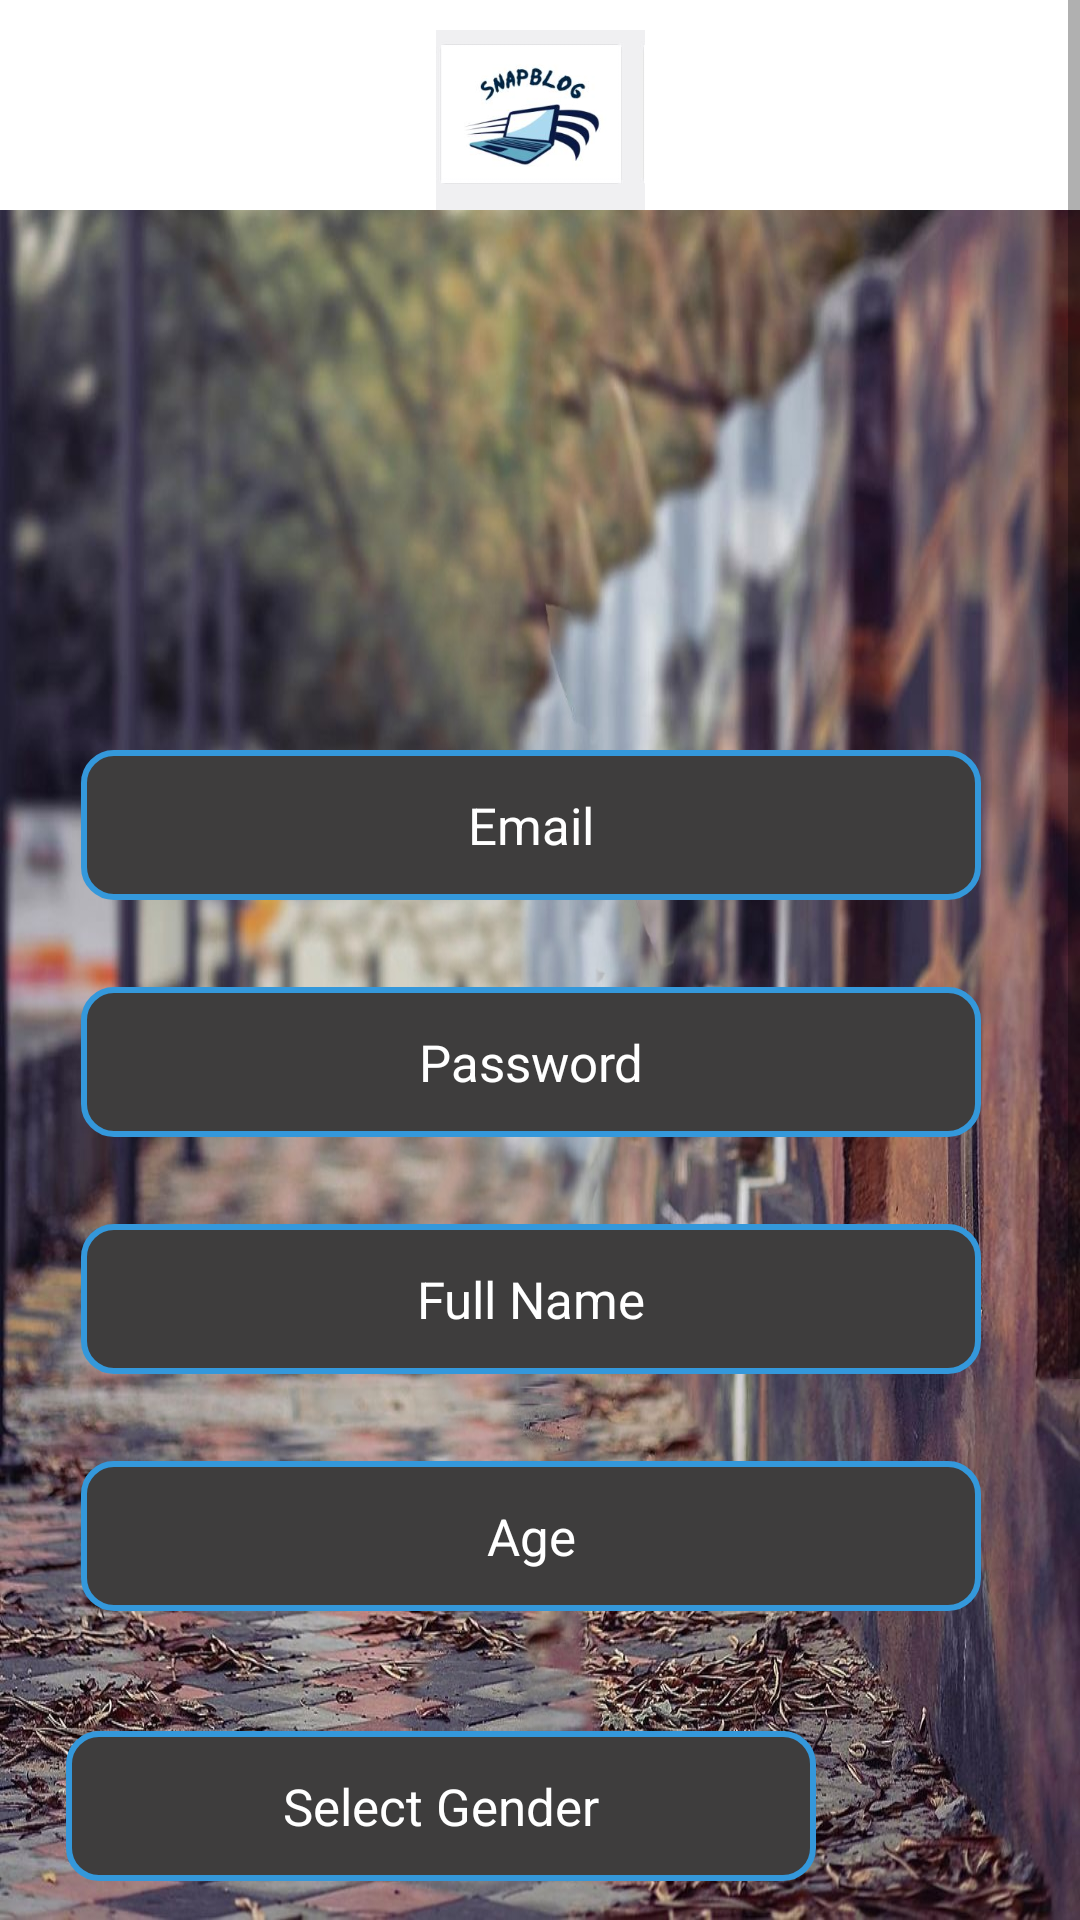

Reconstruct the res/layout file that produces this screen, plus the resources it refers to.
<!-- AndroidManifest.xml: application theme Theme.SnapBlog -->
<!-- res/layout/activity_sign_up.xml -->
<RelativeLayout
    xmlns:android="http://schemas.android.com/apk/res/android"
    xmlns:app="http://schemas.android.com/apk/res-auto"
    xmlns:tools="http://schemas.android.com/tools"
    android:layout_width="match_parent"
    android:layout_height="match_parent"
    tools:context=".SignUp"
    android:background="@drawable/background_image">

    <ScrollView
        android:layout_width="match_parent"
        android:layout_height="match_parent">

        <RelativeLayout
            android:layout_width="match_parent"
            android:layout_height="wrap_content">

            
            <androidx.constraintlayout.widget.ConstraintLayout
                android:id="@+id/header"
                android:layout_width="match_parent"
                android:layout_height="70dp"
                android:background="@color/white"
                app:layout_constraintStart_toStartOf="parent">

                <ImageView
                    android:id="@+id/textView2"
                    android:layout_width="wrap_content"
                    android:layout_height="0dp"
                    android:paddingTop="10dp"
                    android:src="@drawable/logo"
                    app:layout_constraintEnd_toEndOf="parent"
                    app:layout_constraintStart_toStartOf="parent"
                    app:layout_constraintTop_toTopOf="parent"
                    tools:layout_editor_absoluteX="58dp"
                    tools:layout_editor_absoluteY="0dp" />

            </androidx.constraintlayout.widget.ConstraintLayout>

            
            <EditText
                android:id="@+id/editTextEmailSignUp"
                android:layout_width="300dp"
                android:layout_height="50dp"
                android:layout_alignParentEnd="true"
                android:layout_marginTop="250dp"
                android:layout_marginEnd="33dp"
                android:background="@drawable/edit_text_background"
                android:gravity="center"
                android:hint="Email"
                android:textColorHint="@color/white"
                android:textColor="@color/white"
                android:textSize="17sp"
                android:inputType="textEmailAddress" />

            
            <EditText
                android:id="@+id/editTextPasswordSignUp"
                android:layout_width="300dp"
                android:layout_height="50dp"
                android:layout_below="@id/editTextEmailSignUp"
                android:layout_alignParentEnd="true"
                android:layout_marginTop="29dp"
                android:layout_marginEnd="33dp"
                android:background="@drawable/edit_text_background"
                android:hint="Password"
                android:gravity="center"
                android:inputType="textPassword"
                android:textColor="@color/white"
                android:textColorHint="@color/white"
                android:textSize="17sp" />

            
            <EditText
                android:id="@+id/editTextFullNameSignUp"
                android:layout_width="300dp"
                android:layout_height="50dp"
                android:layout_below="@id/editTextPasswordSignUp"
                android:layout_alignParentEnd="true"
                android:layout_marginTop="29dp"
                android:layout_marginEnd="33dp"
                android:background="@drawable/edit_text_background"
                android:hint="Full Name"
                android:gravity="center"
                android:textColor="@color/white"
                android:textColorHint="@color/white"
                android:textSize="17sp" />

            
            <EditText
                android:id="@+id/editTextAgeSignUp"
                android:layout_width="300dp"
                android:layout_height="50dp"
                android:layout_below="@id/editTextFullNameSignUp"
                android:layout_alignParentEnd="true"
                android:layout_marginTop="29dp"
                android:layout_marginEnd="33dp"
                android:textColor="@color/white"
                android:textColorHint="@color/white"
                android:background="@drawable/edit_text_background"
                android:hint="Age"
                android:gravity="center"
                android:inputType="number"
                android:textSize="17sp" />

            

            <TextView
                android:id="@+id/genderlabel"
                android:layout_width="250dp"
                android:layout_height="50dp"
                android:layout_below="@id/editTextAgeSignUp"
                android:layout_alignParentEnd="true"
                android:layout_marginTop="40dp"
                android:layout_marginEnd="88dp"
                android:background="@drawable/edit_text_background"
                android:gravity="center"
                android:text="Select Gender"
                android:textColor="@color/white"
                android:textColorHint="@color/white"
                android:textSize="17sp" />

            <Spinner
                android:id="@+id/spinnerGenderSignUp"
                android:layout_width="300dp"
                android:layout_height="50dp"
                android:layout_below="@id/genderlabel"
                android:layout_alignParentEnd="true"
                android:layout_marginTop="29dp"
                android:layout_marginEnd="33dp"
                android:background="@drawable/edit_text_background"
                android:gravity="center"
                android:textColor="@color/white"
                android:entries="@array/gender_options" />



            
            <Button
                android:id="@+id/buttonSignUp"
                android:layout_width="200dp"
                android:layout_height="wrap_content"
                android:layout_below="@id/spinnerGenderSignUp"
                android:layout_alignParentEnd="true"
                android:layout_marginTop="102dp"
                android:layout_marginEnd="90dp"
                android:background="@drawable/custom_button"
                android:gravity="center"
                android:text="Sign Up" />

            
            <TextView
                android:id="@+id/textViewSignInSignUp"
                android:layout_width="wrap_content"
                android:layout_height="wrap_content"
                android:layout_below="@id/buttonSignUp"
                android:layout_marginTop="16dp"
                android:text="Already have an account? Sign in"
                android:layout_alignParentEnd="true"
                android:clickable="true"
                android:textColor="@android:color/holo_blue_dark" />

        </RelativeLayout>
    </ScrollView>

</RelativeLayout>
<!-- resources referenced by this layout -->
<resources>
  <string-array name="gender_options">
          <item>Male</item>
          <item>Female</item>
          <item>Other</item>
      </string-array>
  <color name="white">#FFFFFFFF</color>
  <!-- drawable background_image: jpeg bitmap (drawable, 348810 bytes) -->
  <!-- drawable custom_button (drawable) -->
  <shape xmlns:android="http://schemas.android.com/apk/res/android"
      android:shape="rectangle">
      <corners android:radius="30dp" />
      <solid android:color="#3498db" /> 
  </shape>
  <!-- drawable edit_text_background (drawable) -->
  <shape xmlns:android="http://schemas.android.com/apk/res/android">
      <solid android:color="#3E3D3D" />
      <corners android:radius="10dp" />
      <stroke android:color="#3498db" android:width="2dp" />
  </shape>
  <!-- drawable logo: jpg bitmap (drawable, 10664 bytes) -->
  <style name="Theme.SnapBlog" parent="Base.Theme.SnapBlog" />
  <style name="Base.Theme.SnapBlog" parent="Theme.AppCompat.DayNight.NoActionBar">
          
          
      </style>
</resources>
